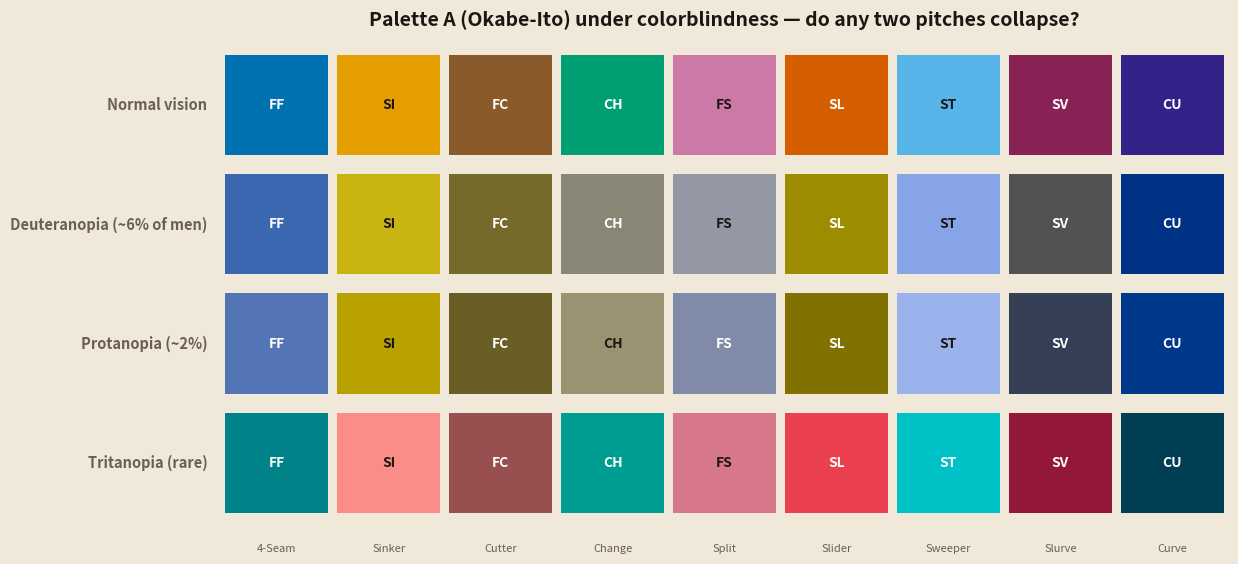

Here is the Python script that generated this plot: (Note: this script raises an exception after producing the figure.)
#!/usr/bin/env python3
"""Simulate the Okabe-Ito pitch palette (Palette A) under colorblindness to
verify the 9 colors stay mutually distinguishable.

Uses Machado et al. (2009) dichromacy matrices applied in linear RGB, for
deuteranopia, protanopia, and tritanopia (severity 1.0). Renders a swatch grid
(Normal + 3 CVD types) and prints the closest color pairs under each type.
Output: ~/Downloads/okabe_cvd_check.png
"""
import os
import numpy as np
import matplotlib.pyplot as plt

BG = '#f0e8d8'
TEXT_PRIMARY = '#1a1612'
TEXT_MUTED = '#6a5f55'

PAL = {'FF': '#0072B2', 'SI': '#E69F00', 'FC': '#8B5A2B', 'CH': '#009E73',
       'FS': '#CC79A7', 'SL': '#D55E00', 'ST': '#56B4E9', 'SV': '#882255', 'CU': '#332288'}
ORDER = ['FF', 'SI', 'FC', 'CH', 'FS', 'SL', 'ST', 'SV', 'CU']
NAMES = {'FF': '4-Seam', 'SI': 'Sinker', 'FC': 'Cutter', 'CH': 'Change', 'FS': 'Split',
         'SL': 'Slider', 'ST': 'Sweeper', 'SV': 'Slurve', 'CU': 'Curve'}

MACHADO = {
    'Deuteranopia (~6% of men)': np.array([[0.367322, 0.860646, -0.227968],
                                           [0.280085, 0.672501, 0.047413],
                                           [-0.011820, 0.042940, 0.968881]]),
    'Protanopia (~2%)':          np.array([[0.152286, 1.052583, -0.204868],
                                           [0.114503, 0.786281, 0.099216],
                                           [-0.003882, -0.048116, 1.051998]]),
    'Tritanopia (rare)':         np.array([[1.255528, -0.076749, -0.178779],
                                           [-0.078411, 0.930809, 0.147602],
                                           [0.004733, 0.691367, 0.303900]]),
}


def hex2rgb(h):
    return np.array([int(h[i:i+2], 16) / 255 for i in (1, 3, 5)])


def srgb2lin(c):
    return np.where(c <= 0.04045, c / 12.92, ((c + 0.055) / 1.055) ** 2.4)


def lin2srgb(c):
    c = np.clip(c, 0, 1)
    return np.where(c <= 0.0031308, c * 12.92, 1.055 * c ** (1 / 2.4) - 0.055)


def rgb2hex(rgb):
    return '#' + ''.join(f'{int(round(np.clip(x,0,1)*255)):02X}' for x in rgb)


def simulate(hexc, mat):
    return lin2srgb(mat @ srgb2lin(hex2rgb(hexc)))


def lum(rgb):
    return 0.299 * rgb[0] + 0.587 * rgb[1] + 0.114 * rgb[2]


rows = [('Normal vision', None)] + list(MACHADO.items())

fig, ax = plt.subplots(figsize=(13, 6.2), dpi=150)
fig.patch.set_facecolor(BG); ax.set_facecolor(BG)
ax.set_xlim(0, len(ORDER)); ax.set_ylim(0, len(rows))
ax.axis('off')
ax.set_title('Palette A (Okabe-Ito) under colorblindness — do any two pitches collapse?',
             fontsize=14, fontweight='bold', color=TEXT_PRIMARY, pad=14)

for ri, (label, mat) in enumerate(rows):
    y = len(rows) - 1 - ri
    ax.text(-0.12, y + 0.5, label, ha='right', va='center', fontsize=10.5,
            fontweight='bold', color=TEXT_MUTED)
    for ci, pt in enumerate(ORDER):
        rgb = hex2rgb(PAL[pt]) if mat is None else simulate(PAL[pt], mat)
        ax.add_patch(plt.Rectangle((ci + 0.04, y + 0.08), 0.92, 0.84,
                     facecolor=tuple(np.clip(rgb, 0, 1)), edgecolor='none'))
        tc = '#1a1612' if lum(rgb) > 0.55 else '#ffffff'
        ax.text(ci + 0.5, y + 0.5, pt, ha='center', va='center',
                fontsize=10, fontweight='bold', color=tc)

# pitch-name header under the grid
for ci, pt in enumerate(ORDER):
    ax.text(ci + 0.5, -0.18, NAMES[pt], ha='center', va='top', fontsize=8, color=TEXT_MUTED)

out = os.path.expanduser('~/Downloads/okabe_cvd_check.png')
fig.savefig(out, dpi=150, facecolor=BG, bbox_inches='tight', pad_inches=0.25)
print('Saved:', out)

# ── closest pairs under each CVD type (Euclidean in simulated sRGB) ──
print('\nClosest color pairs (smaller = harder to tell apart):')
for label, mat in MACHADO.items():
    sims = {pt: (hex2rgb(PAL[pt]) if mat is None else simulate(PAL[pt], mat)) for pt in ORDER}
    pairs = []
    for i in range(len(ORDER)):
        for j in range(i + 1, len(ORDER)):
            a, b = ORDER[i], ORDER[j]
            d = float(np.linalg.norm(np.clip(sims[a], 0, 1) - np.clip(sims[b], 0, 1)))
            pairs.append((d, a, b))
    pairs.sort()
    closest = ', '.join(f'{a}-{b} ({d:.2f})' for d, a, b in pairs[:3])
    print(f'  {label:28s} closest: {closest}')
